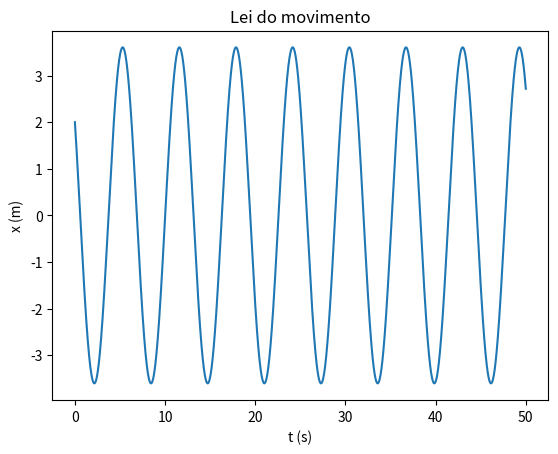

Generate this figure with matplotlib:
import matplotlib.pyplot as plt
import numpy as np


#b) Calcule a amplitude do movimento e o seu período, usando os resultados numéricos.

m = 1
k = 1
g=9.8

t0 = 0
tf =50
dt = 0.0001

n = int((tf-t0)/dt)
t = np.linspace(t0,tf,n)

x = np.empty(n)
v = np.empty(n)
a = np.empty(n)

x[0] = 2
v[0] = -3

a[0] = -k/m*x[0]

arrayMaximos = []
temposMax = []

for i in range(n-1):   
    a[i+1] = -k/m*x[i]
    v[i+1] = v[i] +a[i+1]*dt #a[i+1] - euler cromer
    x[i+1] = x[i] +v[i+1]*dt #v[i+1] - euler cromer

for i in range(n-1):
    if (x[i-1]<x[i]>x[i+1] and i>0 ): 
        arrayMaximos.append(x[i])
        temposMax.append(t[i])
        
periodos = []

for i in range(len(temposMax)-1):
    periodos.append(temposMax[i+1] - temposMax[i])


amplitude = sum(arrayMaximos)/len(arrayMaximos)

periodoMedia = sum(periodos)/len(periodos)

print("A amplitude média é {:.4f} m".format(amplitude))
print("O periodo médio é {:.3f} s".format(periodoMedia))

plt.plot(t,x)
plt.xlabel("t (s)")
plt.ylabel("x (m)")
plt.title("Lei do movimento")
plt.show()
